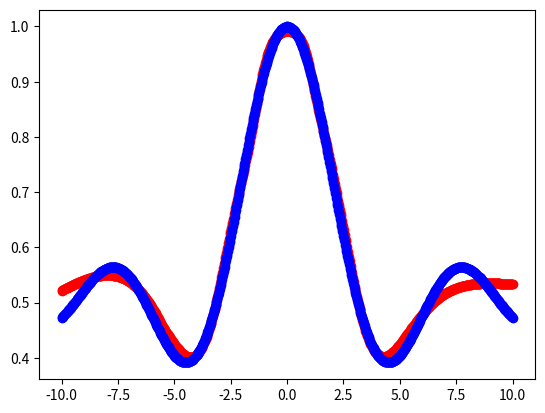

This figure's Python source:
import numpy as np
import matplotlib.pyplot as plt

class ActivationFunction:
    def __init__(self, func, gradient, variance_func):
        self.func = func
        self.gradient = gradient
        self.variance_func = variance_func

    def __call__(self, z):
        return self.func(z)

    def grad(self, z):
        return self.gradient(z)

    def weight_variance(self, layers, layer_num):
        return self.variance_func(layers, layer_num)

def _linear(z):
    return z

def _linear_grad(z):
    return np.ones_like(z)

def _lecun_variation(layers, layer_num):
    return 1 / layers[layer_num - 1]

linear = ActivationFunction(_linear, _linear_grad, _lecun_variation)

def _relu(z):
    return np.maximum(z, 0)

def _relu_grad(z):
    return np.where(z <= 0, 0, 1)

def _he_variance(layers, layer_num):
    return 2 / layers[layer_num - 1]

relu = ActivationFunction(_relu, _relu_grad, _he_variance)

def _leakyrelu(z):
    return np.maximum(z, 0.2 * z)

def _leakyrelu_grad(z):
    return np.where(z <= 0, 0.2, 1)

leakyrelu = ActivationFunction(_leakyrelu, _leakyrelu_grad, _he_variance)

def _sigmoid(z):
    return 1 / (1 + np.exp(-z))

def _sigmoid_grad(z):
    s = 1 / (1 + np.exp(-z))
    return s * (1 - s)

def _xavier_variance(layers, layer_num):
    return 2 / (layers[layer_num - 1] + layers[layer_num])

sigmoid = ActivationFunction(_sigmoid, _sigmoid_grad, _xavier_variance)

def _tanh(z):
    return np.tanh(z)

def _tanh_grad(z):
    return 1 - np.pow(np.tanh(z), 2)

tanh = ActivationFunction(_tanh, _tanh_grad, _xavier_variance)

class CostFunction:
    def __init__(self, func, gradient):
        self.func = func
        self.gradient = gradient

    def __call__(self, actual, expected):
        return self.func(actual, expected)

    def grad(self, actual, expected):
        return self.gradient(actual, expected)

def _quadratic(actual, expected):
    return 0.5 * (actual - expected) ** 2

def _quadratic_grad(actual, expected):
    return actual - expected

quadratic = CostFunction(_quadratic, _quadratic_grad)

def _cross_entropy(actual, expected):
    return -(expected * np.log(actual) + (1 - expected) * np.log(1 - actual))

def _cross_entropy_grad(actual, expected):
    # divide by sigmoid prime of weighted
    return (actual - expected) / (actual * (1 - actual))

cross_entropy = CostFunction(_cross_entropy, _cross_entropy_grad)

class Network:
    def __init__(self, layer_sizes, activations=None):
        self.layer_sizes = layer_sizes
        if activations is None:
            self.activations = [sigmoid] * (len(layer_sizes) - 1)
        else:
            self.activations = activations
        self.initialize_weights()

    def initialize_weights(self):
        self.weights = []
        self.velocities = []
        self.biases = []
        for i in range(1, len(self.layer_sizes)):
            variance = self.activations[i - 1].weight_variance(self.layer_sizes, i)
            weights = np.random.normal(
                0,
                np.sqrt(variance),
                (self.layer_sizes[i], self.layer_sizes[i - 1])
            )
            velocities = np.zeros((self.layer_sizes[i], self.layer_sizes[i - 1]))
            bias = np.random.randn(self.layer_sizes[i])
            self.weights.append(weights)
            self.velocities.append(velocities)
            self.biases.append(bias)

    def propagate(self, input):
        if len(input.shape) == 1:
            input = input.reshape((1, input.shape[0]))
        current_layer = input.T
        for i in range(0, len(self.layer_sizes) - 1):
            biases = self.biases[i].reshape((self.biases[i].shape[0], 1))
            weighted_inputs = np.dot(self.weights[i], current_layer) + biases
            current_layer = self.activations[i](weighted_inputs)

        return current_layer.T

    def backpropagate(self,
                      inputs,
                      expected_outputs,
                      training_set_size=None,
                      learning_rate=0.1,
                      regularization=0.1,
                      momentum=0.7,
                      cost_func=cross_entropy):
        if training_set_size is None:
            training_set_size = inputs.shape[0]
        preactivation_cache = [None for i in range(len(self.layer_sizes))]
        activation_cache = [None for i in range(len(self.layer_sizes))]
        error_cache = [None for i in range(len(self.layer_sizes))]
        velocity_grad_cache = [None for i in range(len(self.layer_sizes))]

        # NAG lookahead
        for i in range(1, len(self.layer_sizes)):
            self.velocities[i - 1] *= momentum
            self.weights[i - 1] += self.velocities[i - 1]

        # Feedforward
        current_layer = inputs.T
        activation_cache[0] = current_layer
        for i in range(0, len(self.layer_sizes) - 1):
            biases = self.biases[i].reshape((self.biases[i].shape[0], 1))
            weighted_inputs = np.dot(self.weights[i], current_layer) + biases
            current_layer = self.activations[i](weighted_inputs)
            preactivation_cache[i + 1] = weighted_inputs
            activation_cache[i + 1] = current_layer

        network_output = current_layer

        # Output error
        last_layer_gradient = cost_func.grad(network_output, expected_outputs.T)
        error_cache[-1] = last_layer_gradient * self.activations[-1].grad(preactivation_cache[-1])
        velocity_grad_cache[-1] = np.dot(error_cache[-1], activation_cache[-2].T)

        # Backpropagation
        for i in range(len(self.layer_sizes) - 2, 0, -1):
            # iterate backwards until first layer
            backprop = np.dot(self.weights[i].T, error_cache[i + 1])
            error_cache[i] = backprop * self.activations[i].grad(preactivation_cache[i])
            velocity_grad_cache[i] = np.dot(error_cache[i], activation_cache[i - 1].T)

        # Gradient Descent
        for i in range(1, len(self.layer_sizes)):
            avg_velocity_error_grad = velocity_grad_cache[i] / len(inputs)
            avg_bias_error_grad = np.sum(error_cache[i], axis=1) / len(inputs)
            if regularization:
                weight_decay = 1 - learning_rate * regularization / training_set_size
                self.weights[i - 1] *= weight_decay

            self.velocities[i - 1] -= learning_rate * avg_velocity_error_grad
            self.biases[i - 1] -= learning_rate * avg_bias_error_grad

    def batch_gradient_descent(self,
                               inputs,
                               outputs,
                               batch_size=10,
                               learning_rate=0.1,
                               regularization=0.1,
                               momentum=0.7,
                               cost_func=cross_entropy):
        rng_state = np.random.get_state()
        np.random.shuffle(inputs)
        np.random.set_state(rng_state)
        np.random.shuffle(outputs)

        input_batches = [
            inputs[k:k + batch_size]
            for k in range(0, len(inputs), batch_size)
        ]
        output_batches = [
            outputs[k:k + batch_size]
            for k in range(0, len(outputs), batch_size)
        ]

        for i in range(len(input_batches)):
            self.backpropagate(
                input_batches[i],
                output_batches[i],
                len(inputs),
                learning_rate,
                regularization,
                momentum,
                cost_func,
            )

def main():
    network = Network([1, 16, 16, 16, 1], [leakyrelu, tanh, tanh, sigmoid])
    inputs = np.linspace(-10, 10, 1000).reshape((1000, 1))
    outputs = np.sin(inputs) / inputs / 2 + 0.5

    import time
    start = time.perf_counter()
    for i in range(200):
        network.batch_gradient_descent(inputs, outputs)
        print(np.sum(quadratic(network.propagate(inputs), outputs)) / len(inputs))
    print("Finished training in", time.perf_counter() - start)

    network_output = network.propagate(inputs)
    fig = plt.figure()
    ax1 = fig.add_subplot(111)
    ax1.scatter(inputs.reshape((1000,)), network_output.reshape((1000,)), c="r")
    ax1.scatter(inputs.reshape((1000,)), outputs.reshape((1000,)), c="b")
    plt.show()

if __name__ == "__main__":
    main()
